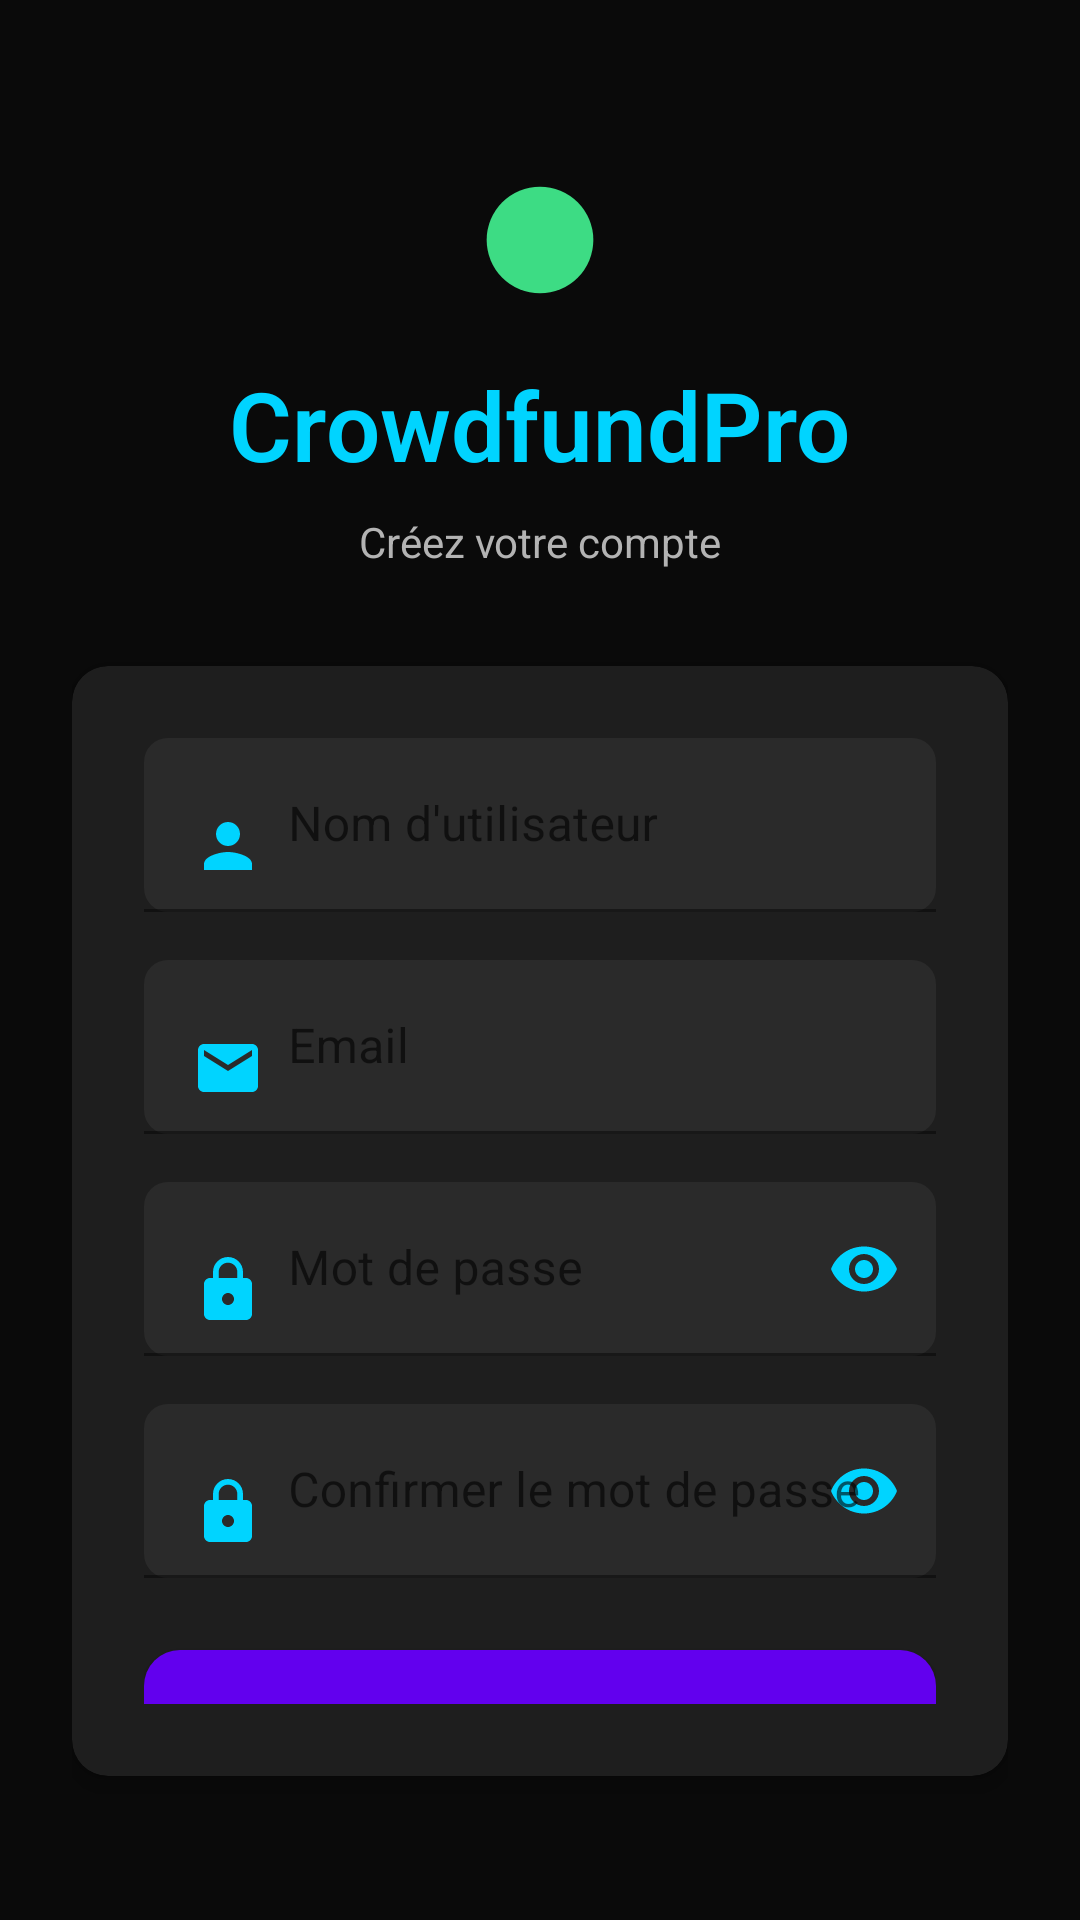

Produce the Android XML layout that renders to this screen, including the resource entries it uses.
<!-- AndroidManifest.xml: activity theme Theme.CrowdfundPro.Auth -->
<!-- res/layout/activity_register.xml -->
<?xml version="1.0" encoding="utf-8"?>
<LinearLayout xmlns:android="http://schemas.android.com/apk/res/android"
    xmlns:app="http://schemas.android.com/apk/res-auto"
    android:layout_width="match_parent"
    android:layout_height="match_parent"
    android:orientation="vertical"
    android:background="@color/background_dark"
    android:padding="@dimen/padding_large">

    
    <LinearLayout
        android:layout_width="match_parent"
        android:layout_height="wrap_content"
        android:orientation="vertical"
        android:gravity="center"
        android:layout_marginTop="@dimen/spacing_xl"
        android:layout_marginBottom="@dimen/spacing_xl">

        <ImageView
            android:layout_width="@dimen/icon_size_extra_large"
            android:layout_height="@dimen/icon_size_extra_large"
            android:src="@drawable/ic_logo"
            android:contentDescription="@string/app_name"
            android:layout_marginBottom="@dimen/spacing_md" />

        <TextView
            android:layout_width="wrap_content"
            android:layout_height="wrap_content"
            android:text="@string/app_name"
            android:textSize="@dimen/text_size_display"
            android:textColor="@color/primary_blue"
            android:textStyle="bold"
            android:fontFamily="sans-serif-light" />

        <TextView
            android:layout_width="wrap_content"
            android:layout_height="wrap_content"
            android:text="Créez votre compte"
            android:textSize="@dimen/text_size_body"
            android:textColor="@color/text_secondary_dark"
            android:layout_marginTop="@dimen/spacing_sm" />

    </LinearLayout>

    
    <androidx.cardview.widget.CardView
        android:layout_width="match_parent"
        android:layout_height="wrap_content"
        android:layout_marginBottom="@dimen/spacing_lg"
        app:cardBackgroundColor="@color/surface_dark"
        app:cardCornerRadius="@dimen/border_radius_large"
        app:cardElevation="@dimen/elevation_medium">

        <LinearLayout
            android:layout_width="match_parent"
            android:layout_height="wrap_content"
            android:orientation="vertical"
            android:padding="@dimen/padding_large">

            
            <com.google.android.material.textfield.TextInputLayout
                android:layout_width="match_parent"
                android:layout_height="wrap_content"
                android:layout_marginBottom="@dimen/spacing_md"
                app:boxBackgroundMode="filled"
                app:boxBackgroundColor="@color/input_background_dark"
                app:boxCornerRadiusTopStart="@dimen/border_radius_medium"
                app:boxCornerRadiusTopEnd="@dimen/border_radius_medium"
                app:boxCornerRadiusBottomStart="@dimen/border_radius_medium"
                app:boxCornerRadiusBottomEnd="@dimen/border_radius_medium"
                app:boxStrokeColor="@color/primary_blue"
                app:hintTextColor="@color/text_secondary_dark">

                <com.google.android.material.textfield.TextInputEditText
                    android:id="@+id/et_username"
                    android:layout_width="match_parent"
                    android:layout_height="wrap_content"
                    android:hint="@string/auth_username"
                    android:inputType="text"
                    android:textColor="@color/text_primary_dark"
                    android:textColorHint="@color/text_tertiary_dark"
                    android:drawableStart="@drawable/ic_person"
                    android:drawablePadding="@dimen/spacing_sm"
                    android:drawableTint="@color/primary_blue" />

            </com.google.android.material.textfield.TextInputLayout>

            
            <com.google.android.material.textfield.TextInputLayout
                android:layout_width="match_parent"
                android:layout_height="wrap_content"
                android:layout_marginBottom="@dimen/spacing_md"
                app:boxBackgroundMode="filled"
                app:boxBackgroundColor="@color/input_background_dark"
                app:boxCornerRadiusTopStart="@dimen/border_radius_medium"
                app:boxCornerRadiusTopEnd="@dimen/border_radius_medium"
                app:boxCornerRadiusBottomStart="@dimen/border_radius_medium"
                app:boxCornerRadiusBottomEnd="@dimen/border_radius_medium"
                app:boxStrokeColor="@color/primary_blue"
                app:hintTextColor="@color/text_secondary_dark">

                <com.google.android.material.textfield.TextInputEditText
                    android:id="@+id/et_email"
                    android:layout_width="match_parent"
                    android:layout_height="wrap_content"
                    android:hint="@string/auth_email"
                    android:inputType="textEmailAddress"
                    android:textColor="@color/text_primary_dark"
                    android:textColorHint="@color/text_tertiary_dark"
                    android:drawableStart="@drawable/ic_email"
                    android:drawablePadding="@dimen/spacing_sm"
                    android:drawableTint="@color/primary_blue" />

            </com.google.android.material.textfield.TextInputLayout>

            
            <com.google.android.material.textfield.TextInputLayout
                android:layout_width="match_parent"
                android:layout_height="wrap_content"
                android:layout_marginBottom="@dimen/spacing_md"
                app:boxBackgroundMode="filled"
                app:boxBackgroundColor="@color/input_background_dark"
                app:boxCornerRadiusTopStart="@dimen/border_radius_medium"
                app:boxCornerRadiusTopEnd="@dimen/border_radius_medium"
                app:boxCornerRadiusBottomStart="@dimen/border_radius_medium"
                app:boxCornerRadiusBottomEnd="@dimen/border_radius_medium"
                app:boxStrokeColor="@color/primary_blue"
                app:hintTextColor="@color/text_secondary_dark"
                app:passwordToggleEnabled="true"
                app:passwordToggleTint="@color/primary_blue">

                <com.google.android.material.textfield.TextInputEditText
                    android:id="@+id/et_password"
                    android:layout_width="match_parent"
                    android:layout_height="wrap_content"
                    android:hint="@string/auth_password"
                    android:inputType="textPassword"
                    android:textColor="@color/text_primary_dark"
                    android:textColorHint="@color/text_tertiary_dark"
                    android:drawableStart="@drawable/ic_lock"
                    android:drawablePadding="@dimen/spacing_sm"
                    android:drawableTint="@color/primary_blue" />

            </com.google.android.material.textfield.TextInputLayout>

            
            <com.google.android.material.textfield.TextInputLayout
                android:layout_width="match_parent"
                android:layout_height="wrap_content"
                android:layout_marginBottom="@dimen/spacing_lg"
                app:boxBackgroundMode="filled"
                app:boxBackgroundColor="@color/input_background_dark"
                app:boxCornerRadiusTopStart="@dimen/border_radius_medium"
                app:boxCornerRadiusTopEnd="@dimen/border_radius_medium"
                app:boxCornerRadiusBottomStart="@dimen/border_radius_medium"
                app:boxCornerRadiusBottomEnd="@dimen/border_radius_medium"
                app:boxStrokeColor="@color/primary_blue"
                app:hintTextColor="@color/text_secondary_dark"
                app:passwordToggleEnabled="true"
                app:passwordToggleTint="@color/primary_blue">

                <com.google.android.material.textfield.TextInputEditText
                    android:id="@+id/et_confirm_password"
                    android:layout_width="match_parent"
                    android:layout_height="wrap_content"
                    android:hint="@string/auth_confirm_password"
                    android:inputType="textPassword"
                    android:textColor="@color/text_primary_dark"
                    android:textColorHint="@color/text_tertiary_dark"
                    android:drawableStart="@drawable/ic_lock"
                    android:drawablePadding="@dimen/spacing_sm"
                    android:drawableTint="@color/primary_blue" />

            </com.google.android.material.textfield.TextInputLayout>

            
            <Button
                android:id="@+id/btn_register"
                android:layout_width="match_parent"
                android:layout_height="@dimen/button_height_large"
                android:text="@string/auth_register"
                android:textColor="@color/text_primary_dark"
                android:textSize="@dimen/text_size_body_large"
                android:textStyle="bold"
                android:background="@drawable/button_gradient_primary"
                android:elevation="@dimen/elevation_small" />

        </LinearLayout>

    </androidx.cardview.widget.CardView>

    
    <LinearLayout
        android:layout_width="match_parent"
        android:layout_height="wrap_content"
        android:orientation="horizontal"
        android:gravity="center">

        <TextView
            android:layout_width="wrap_content"
            android:layout_height="wrap_content"
            android:text="Déjà un compte ? "
            android:textColor="@color/text_secondary_dark"
            android:textSize="@dimen/text_size_body" />

        <TextView
            android:id="@+id/tv_login"
            android:layout_width="wrap_content"
            android:layout_height="wrap_content"
            android:text="@string/auth_login"
            android:textColor="@color/primary_blue"
            android:textSize="@dimen/text_size_body"
            android:textStyle="bold"
            android:padding="@dimen/spacing_sm"
            android:background="?android:attr/selectableItemBackground" />

    </LinearLayout>

    
    <ProgressBar
        android:id="@+id/progress_bar"
        android:layout_width="wrap_content"
        android:layout_height="wrap_content"
        android:layout_gravity="center"
        android:layout_marginTop="@dimen/spacing_lg"
        android:indeterminateTint="@color/primary_blue"
        android:visibility="gone" />

</LinearLayout>
<!-- resources referenced by this layout -->
<resources>
  <color name="background_dark">#0A0A0A</color>
  <color name="input_background_dark">#2A2A2A</color>
  <color name="primary_blue">#00D4FF</color>
  <color name="surface_dark">#1E1E1E</color>
  <color name="text_primary_dark">#FFFFFF</color>
  <color name="text_secondary_dark">#B3B3B3</color>
  <color name="text_tertiary_dark">#808080</color>
  <dimen name="border_radius_large">12dp</dimen>
  <dimen name="border_radius_medium">8dp</dimen>
  <dimen name="button_height_large">56dp</dimen>
  <dimen name="elevation_medium">4dp</dimen>
  <dimen name="elevation_small">2dp</dimen>
  <dimen name="icon_size_extra_large">48dp</dimen>
  <dimen name="padding_large">24dp</dimen>
  <dimen name="spacing_lg">24dp</dimen>
  <dimen name="spacing_md">16dp</dimen>
  <dimen name="spacing_sm">8dp</dimen>
  <dimen name="spacing_xl">32dp</dimen>
  <dimen name="text_size_body">14sp</dimen>
  <dimen name="text_size_body_large">16sp</dimen>
  <dimen name="text_size_display">32sp</dimen>
  <!-- drawable button_gradient_primary (drawable) -->
  <?xml version="1.0" encoding="utf-8"?>
  <shape xmlns:android="http://schemas.android.com/apk/res/android"
      android:shape="rectangle">
      
      <gradient
          android:startColor="@color/gradient_start"
          android:endColor="@color/gradient_end"
          android:angle="45"
          android:type="linear" />
      
      <corners android:radius="@dimen/border_radius_large" />
      
  </shape>
  <!-- drawable ic_email (drawable) -->
  <vector xmlns:android="http://schemas.android.com/apk/res/android"
      android:width="24dp"
      android:height="24dp"
      android:viewportWidth="24.0"
      android:viewportHeight="24.0">
      <path
          android:fillColor="#FF000000"
          android:pathData="M20,4H4c-1.1,0 -1.99,0.9 -1.99,2L2,18c0,1.1 0.9,2 2,2h16c1.1,0 2,-0.9 2,-2V6c0,-1.1 -0.9,-2 -2,-2zm0,4l-8,5 -8,-5V6l8,5 8,-5v2z"/>
  </vector>
  <!-- drawable ic_lock (drawable) -->
  <vector xmlns:android="http://schemas.android.com/apk/res/android"
      android:width="24dp"
      android:height="24dp"
      android:viewportWidth="24.0"
      android:viewportHeight="24.0">
      <path
          android:fillColor="#FF000000"
          android:pathData="M18,8h-1V6c0,-2.76 -2.24,-5 -5,-5S7,3.24 7,6v2H6c-1.1,0 -2,0.9 -2,2v10c0,1.1 0.9,2 2,2h12c1.1,0 2,-0.9 2,-2V10c0,-1.1 -0.9,-2 -2,-2zm-6,9c-1.1,0 -2,-0.9 -2,-2s0.9,-2 2,-2 2,0.9 2,2 -0.9,2 -2,2zm3.1,-9H8.9V6c0,-1.71 1.39,-3.1 3.1,-3.1 1.71,0 3.1,1.39 3.1,3.1v2z"/>
  </vector>
  <!-- drawable ic_logo (drawable) -->
  <vector xmlns:android="http://schemas.android.com/apk/res/android"
      android:width="108dp"
      android:height="108dp"
      android:viewportWidth="108.0"
      android:viewportHeight="108.0">
      <path
          android:fillColor="#3DDC84"
          android:pathData="M54,54m-40,0a40,40 0,1 1,80 0a40,40 0,1 1,-80 0"/>
  </vector>
  <!-- drawable ic_person (drawable) -->
  <vector xmlns:android="http://schemas.android.com/apk/res/android"
      android:width="24dp"
      android:height="24dp"
      android:viewportWidth="24.0"
      android:viewportHeight="24.0">
      <path
          android:fillColor="#FF000000"
          android:pathData="M12,12c2.21,0 4,-1.79 4,-4s-1.79,-4 -4,-4 -4,1.79 -4,4 1.79,4 4,4zm0,2c-2.67,0 -8,1.34 -8,4v2h16v-2c0,-2.66 -5.33,-4 -8,-4z"/>
  </vector>
  <string name="app_name">CrowdfundPro</string>
  <string name="auth_confirm_password">Confirmer le mot de passe</string>
  <string name="auth_email">Email</string>
  <string name="auth_login">Connexion</string>
  <string name="auth_password">Mot de passe</string>
  <string name="auth_register">Inscription</string>
  <string name="auth_username">Nom d\'utilisateur</string>
  <style name="Theme.CrowdfundPro.Auth" parent="Theme.MaterialComponents.DayNight.NoActionBar">
      <item name="android:statusBarColor" tools:targetApi="l">@android:color/transparent</item>
      <item name="android:windowLightStatusBar" tools:targetApi="m">true</item>
    </style>
  <color name="gradient_start">#8B5CF6</color>
  <color name="gradient_end">#00D4FF</color>
</resources>
